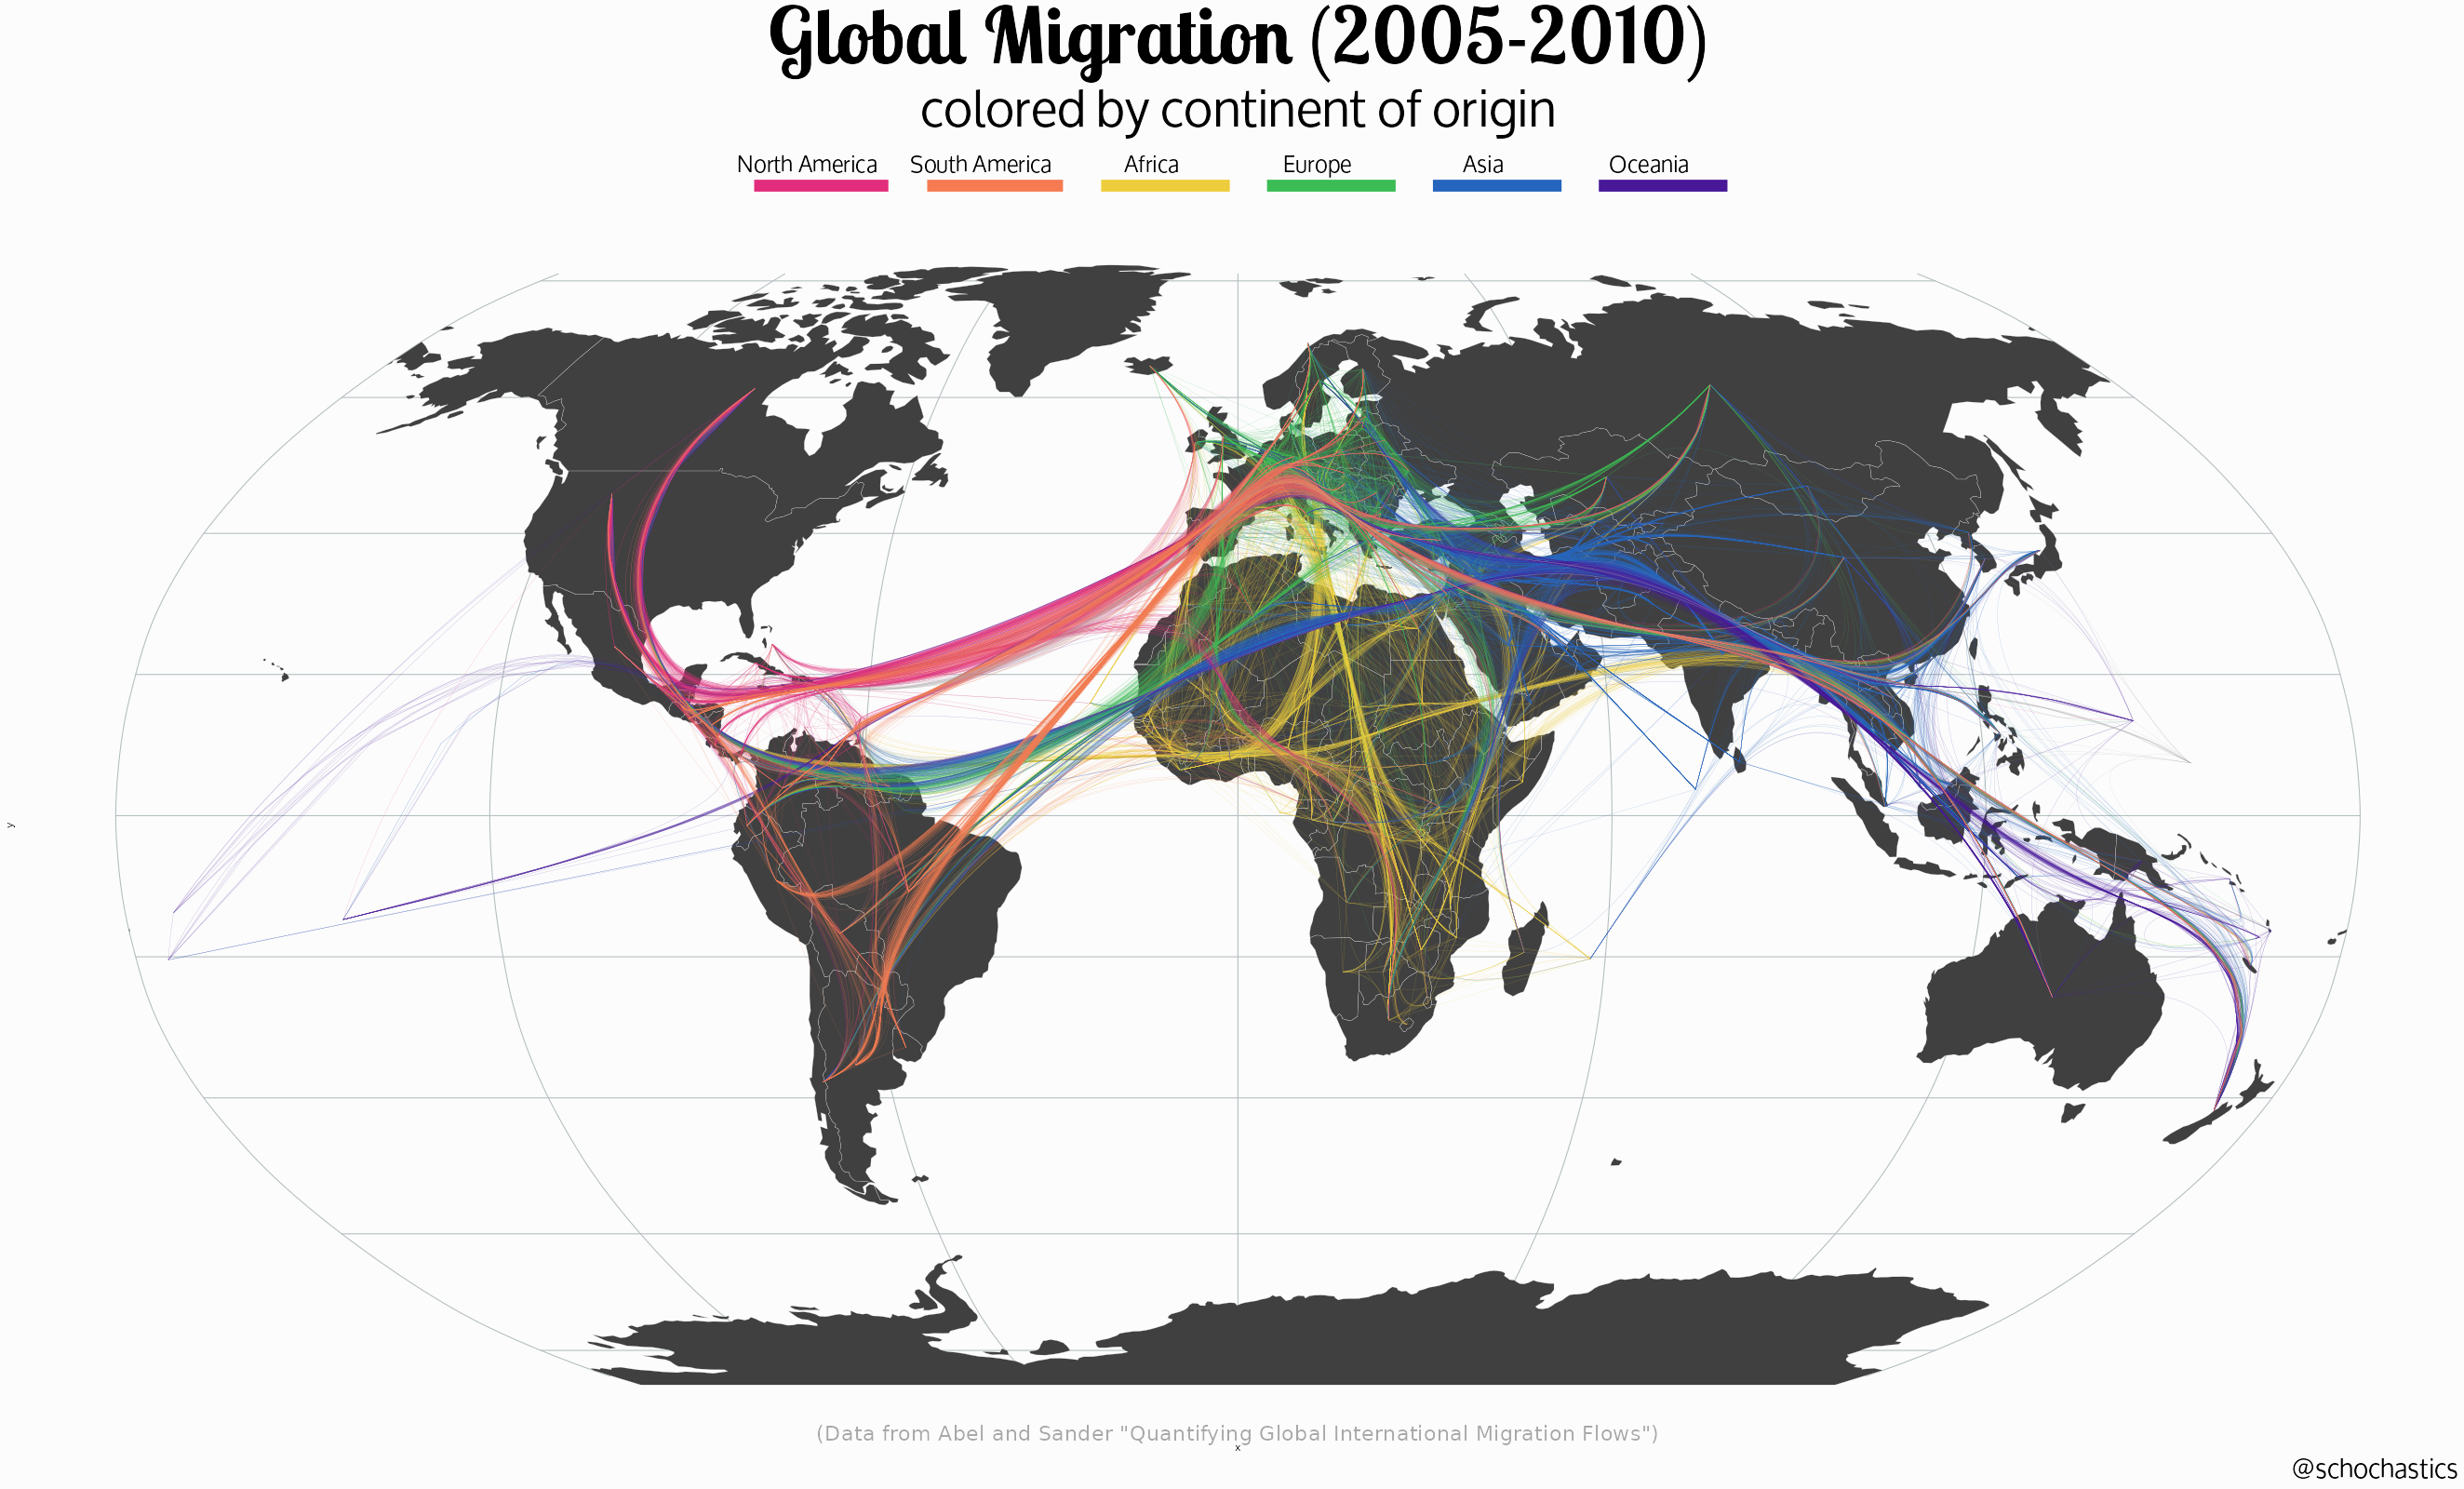

Recreate this plot in R.
library(tidyverse)
library(igraph)
library(ggraph)
library(edgebundle)
library(sf)

color_scheme <- c("North America" = "#E12D7B",
                  "South America" = "#F67B52",
                  "Africa" = "#EDCD3B", 
                  "Europe" = "#3BBC54", 
                  "Asia" = "#2665BD",
                  "Oceania" = "#481899")
world <- rnaturalearth::ne_countries(scale = "small", returnclass = "sf")
migr_tbl <- read_csv("data/migration2005_2010.csv")
dict <- read_csv("data/dict.csv")
centers <- read_csv("data/country_centroids_az8.csv") %>% 
  select(iso_a3,the_geom)

dict <- dict %>% left_join(centers,by="iso_a3") %>% 
  mutate(x=str_extract(the_geom,"\\([\\-0-9.]+") %>% str_remove("\\(") %>% as.numeric(),
         y=str_extract(the_geom,"[\\-0-9.]+\\)") %>% str_remove("\\)") %>% as.numeric()) %>% 
  select(-the_geom) %>% 
  dplyr::filter(!is.na(x))

edges <- migr_tbl %>% 
  semi_join(dict,by=c("to"="country")) %>% 
  semi_join(dict,by=c("from"="country")) %>% 
  dplyr::filter(count>5) %>% 
  rename(weight=3)

g <- graph_from_data_frame(edges,TRUE,dict)
E(g)$origin <- V(g)$continent[get.edgelist(g,FALSE)[,1]]
# ggraph(g,"manual",x=V(g)$x,y=V(g)$y)+
#   geom_edge_link0(aes(color=origin),edge_width = 0.1,edge_alpha=0.2)

xy <- cbind(V(g)$x,V(g)$y)
pbundle <- edge_bundle_path(g,xy,max_distortion = 20,weight_fac = 2,segments = 50)

pbundle_sf <- pbundle %>% 
  st_as_sf(coords = c("x", "y"), agr = "constant") %>%
  group_by(group) %>%
  summarise(do_union = FALSE) %>% 
  st_cast("LINESTRING") %>% 
  mutate(weight=E(g)$weight,origin=E(g)$origin)

st_crs(pbundle_sf) <- "+proj=longlat +datum=WGS84 +no_defs +ellps=WGS84 +towgs84=0,0,0"

p <- ggplot() + 
  geom_sf(data=world,fill="grey25",col="white",size=0.1)+
  # geom_sf(data=pbundle_sf,col="#9d0191",size=0.05,aes(alpha=weight),show.legend = FALSE)+
  # geom_sf(data=pbundle_sf,col="white",size=0.005,aes(alpha=weight),show.legend = FALSE)+
  geom_sf(data=pbundle_sf,aes(col=origin,alpha=weight),size=0.1)+
  scale_color_manual(values=color_scheme,na.value = "grey66",name="")+
  scale_alpha(range=c(0.5,1),guide="none")+
  theme_minimal()+
  theme(panel.background = element_rect(color = NA, fill = "grey99"),
        panel.grid.major = element_line(color = "#b3bdbf", size = 0.5),
        plot.background = element_rect(color = NA, fill = "grey99"),
        legend.position = "top",
        legend.text = element_text(family = "Oxygen", margin = margin(r=30),
                                   color = "black",
                                   size = 24),
        legend.key.width = unit(12, 'lines'), 
        # legend.key.size= unit(5, 'lines'),
        plot.title = element_text(family = "Lobster Two", 
                                  color = "black",
                                  size = 84, 
                                  face = "bold",
                                  hjust = 0.5,
                                  margin = margin(b = 7)),
        plot.subtitle = element_text(family = "Oxygen", 
                                     color = "black",
                                     size = 54, 
                                     face = "plain",
                                     hjust = 0.5),
        plot.caption = element_text(family = "Oxygen", 
                                    color = "black", 
                                    size = 28))+
  coord_sf(crs = "+proj=robin",clip = "off")+
  labs(title = "Global Migration (2005-2010)",
       subtitle = "colored by continent of origin",
       caption = "@schochastics")+
  annotate("text",y=-Inf,x=0,label='(Data from Abel and Sander "Quantifying Global International Migration Flows")',
           color="grey66",hjust=0.5,size=8,vjust=0)+
  guides(colour = guide_legend(label.position = "top",
                               override.aes = list(size=6),
                               nrow = 1))
p
ragg::agg_png("02_lines.png",width = 2*1500,height = 2*800,units = "px")
p
dev.off()
cmd <- paste0('convert ','"',"02_lines.png",'"',' -set filename:base "%[base]" -trim +repage "%[filename:base].png"')
system(cmd)
